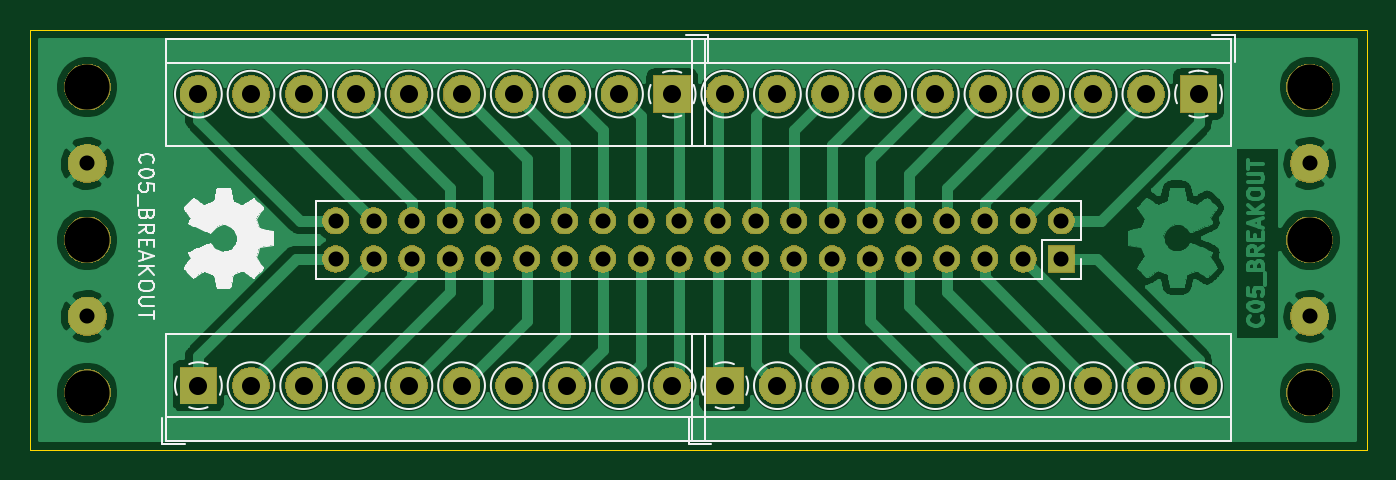
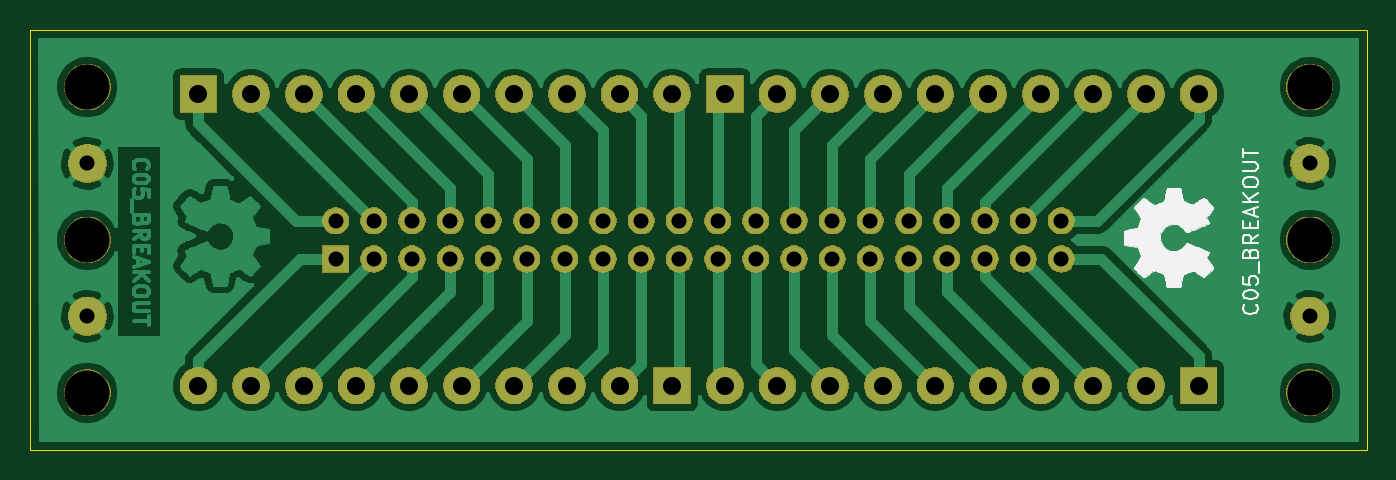
Circuit board: 9 layer files. Board 88.9 x 27.9 mm.
- bottom_copper: C05-B_Cu.gbr (110027 bytes)
- bottom_mask: C05-B_Mask.gbr (79623 bytes)
- bottom_silk: C05-B_SilkS.gbr (20007 bytes)
- outline: C05-Edge_Cuts.gbr (714 bytes)
- top_copper: C05-F_Cu.gbr (113195 bytes)
- top_mask: C05-F_Mask.gbr (79623 bytes)
- top_silk: C05-F_SilkS.gbr (25890 bytes)
- drill: C05-NPTH.drl (425 bytes)
- drill: C05-PTH.drl (1508 bytes)

=== bottom_copper: C05-B_Cu.gbr (110027 bytes, source omitted) ===
=== bottom_mask: C05-B_Mask.gbr (79623 bytes, source omitted) ===
=== bottom_silk: C05-B_SilkS.gbr (20007 bytes, source omitted) ===
=== outline: C05-Edge_Cuts.gbr ===
G04 #@! TF.GenerationSoftware,KiCad,Pcbnew,5.1.5-52549c5~86~ubuntu18.04.1*
G04 #@! TF.CreationDate,2020-09-15T13:17:05-05:00*
G04 #@! TF.ProjectId,C05,4330352e-6b69-4636-9164-5f7063625858,rev?*
G04 #@! TF.SameCoordinates,Original*
G04 #@! TF.FileFunction,Profile,NP*
%FSLAX46Y46*%
G04 Gerber Fmt 4.6, Leading zero omitted, Abs format (unit mm)*
G04 Created by KiCad (PCBNEW 5.1.5-52549c5~86~ubuntu18.04.1) date 2020-09-15 13:17:05*
%MOMM*%
%LPD*%
G04 APERTURE LIST*
%ADD10C,0.050000*%
G04 APERTURE END LIST*
D10*
X108900000Y-20000000D02*
X108900000Y-47940000D01*
X20000000Y-47940000D02*
X108900000Y-47940000D01*
X20000000Y-20000000D02*
X108900000Y-20000000D01*
X20000000Y-20000000D02*
X20000000Y-47940000D01*
M02*

=== top_copper: C05-F_Cu.gbr (113195 bytes, source omitted) ===
=== top_mask: C05-F_Mask.gbr (79623 bytes, source omitted) ===
=== top_silk: C05-F_SilkS.gbr (25890 bytes, source omitted) ===
=== drill: C05-NPTH.drl ===
M48
; DRILL file {KiCad 5.1.5-52549c5~86~ubuntu18.04.1} date mar 15 sep 2020 13:16:57 -05
; FORMAT={-:-/ absolute / metric / decimal}
; #@! TF.CreationDate,2020-09-15T13:16:57-05:00
; #@! TF.GenerationSoftware,Kicad,Pcbnew,5.1.5-52549c5~86~ubuntu18.04.1
; #@! TF.FileFunction,NonPlated,1,2,NPTH
FMAT,2
METRIC
T1C3.000
%
G90
G05
T1
X105.09Y-23.81
X23.81Y-33.97
X105.09Y-44.13
X23.81Y-44.13
X105.09Y-33.97
X23.81Y-23.81
T0
M30

=== drill: C05-PTH.drl ===
M48
; DRILL file {KiCad 5.1.5-52549c5~86~ubuntu18.04.1} date mar 15 sep 2020 13:16:57 -05
; FORMAT={-:-/ absolute / metric / decimal}
; #@! TF.CreationDate,2020-09-15T13:16:57-05:00
; #@! TF.GenerationSoftware,Kicad,Pcbnew,5.1.5-52549c5~86~ubuntu18.04.1
; #@! TF.FileFunction,Plated,1,2,PTH
FMAT,2
METRIC
T1C1.000
T2C1.001
T3C1.200
%
G90
G05
T1
X40.32Y-32.7
X40.32Y-35.24
X42.86Y-32.7
X42.86Y-35.24
X45.4Y-32.7
X45.4Y-35.24
X47.94Y-32.7
X47.94Y-35.24
X50.48Y-32.7
X50.48Y-35.24
X53.02Y-32.7
X53.02Y-35.24
X55.56Y-32.7
X55.56Y-35.24
X58.1Y-32.7
X58.1Y-35.24
X60.64Y-32.7
X60.64Y-35.24
X63.18Y-32.7
X63.18Y-35.24
X65.72Y-32.7
X65.72Y-35.24
X68.26Y-32.7
X68.26Y-35.24
X70.8Y-32.7
X70.8Y-35.24
X73.34Y-32.7
X73.34Y-35.24
X75.88Y-32.7
X75.88Y-35.24
X78.42Y-32.7
X78.42Y-35.24
X80.96Y-32.7
X80.96Y-35.24
X83.5Y-32.7
X83.5Y-35.24
X86.04Y-32.7
X86.04Y-35.24
X88.58Y-32.7
X88.58Y-35.24
T2
X105.09Y-39.05
X23.81Y-28.89
X23.81Y-39.05
X105.09Y-28.89
T3
X66.2Y-43.663
X69.7Y-43.663
X73.2Y-43.663
X76.7Y-43.663
X80.2Y-43.663
X83.7Y-43.663
X87.2Y-43.663
X90.7Y-43.663
X94.2Y-43.663
X97.7Y-43.663
X66.2Y-24.277
X69.7Y-24.277
X73.2Y-24.277
X76.7Y-24.277
X80.2Y-24.277
X83.7Y-24.277
X87.2Y-24.277
X90.7Y-24.277
X94.2Y-24.277
X97.7Y-24.277
X31.2Y-24.277
X34.7Y-24.277
X38.2Y-24.277
X41.7Y-24.277
X45.2Y-24.277
X48.7Y-24.277
X52.2Y-24.277
X55.7Y-24.277
X59.2Y-24.277
X62.7Y-24.277
X31.2Y-43.663
X34.7Y-43.663
X38.2Y-43.663
X41.7Y-43.663
X45.2Y-43.663
X48.7Y-43.663
X52.2Y-43.663
X55.7Y-43.663
X59.2Y-43.663
X62.7Y-43.663
T0
M30

